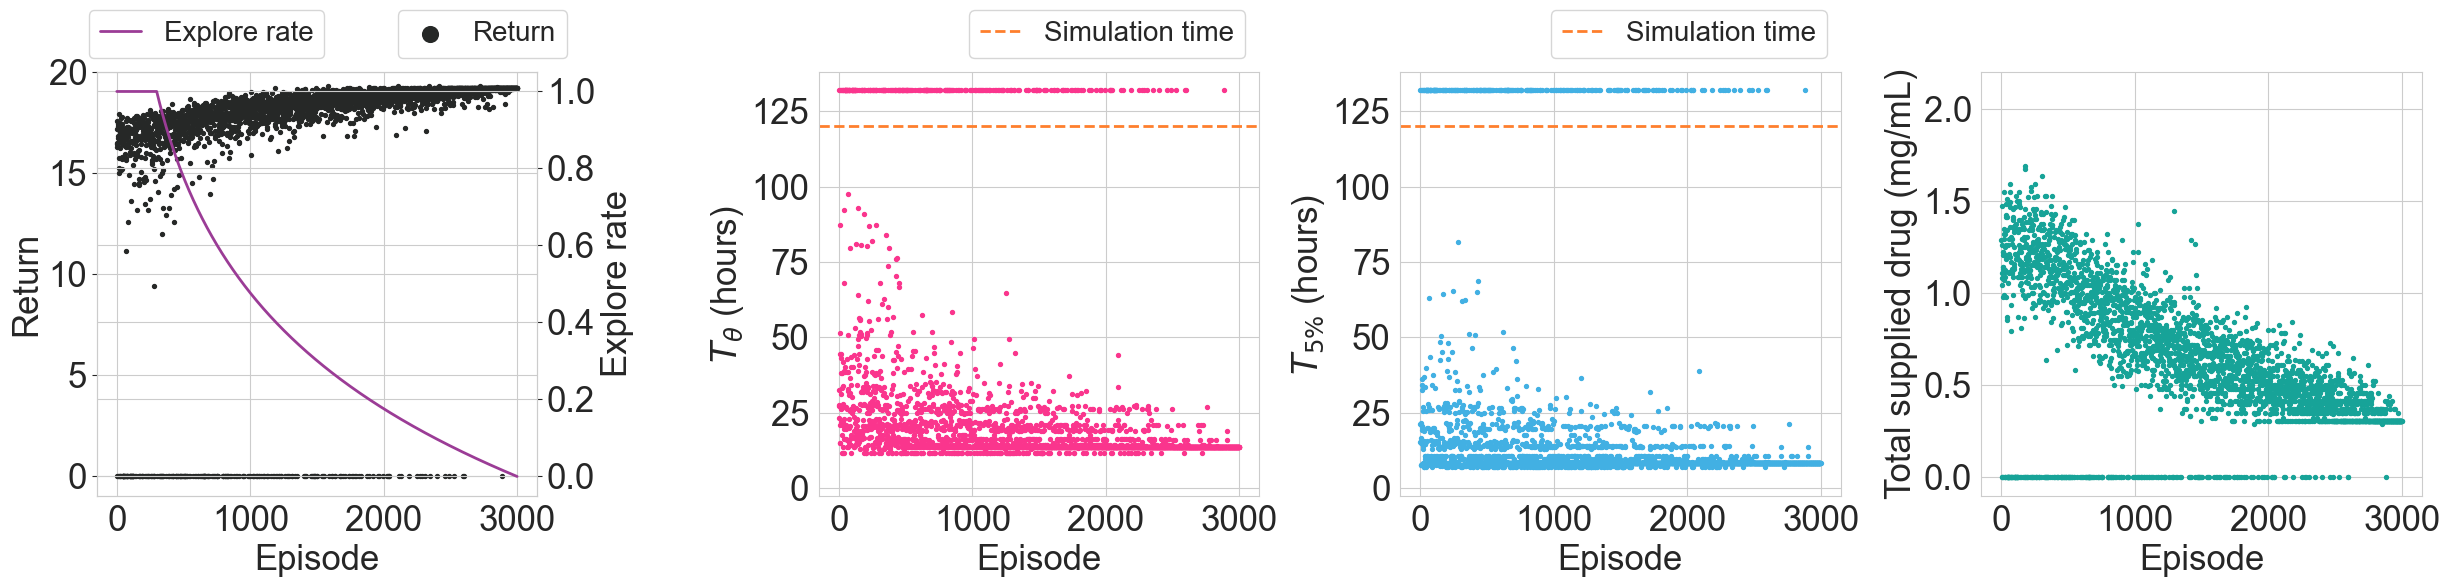

The data file committed next to this chart (first rows):
episode	explore_rate	e_return	t5p_first	tTiny_first	total_drug_in
0	1.0	16.44	1275	1635	1287
1	1.0	17.19	914	1406	1107
2	1.0	0.0	N/A	N/A	0.0
3	1.0	16.49	998.2	1961	1080
4	1.0	16.31	1306	1661	1044
5	1.0	17.58	455.6	906.5	1260
6	1.0	17.18	455.6	906.5	1476
7	1.0	0.0	N/A	N/A	0.0
8	1.0	16.75	910.3	1263	1143
9	1.0	17.34	900.6	3086	1224
10	1.0	16.83	1230	2671	1224
11	1.0	17.44	483.1	5245	981.0
12	1.0	16.5	1221	1576	1206
13	1.0	0.0	N/A	N/A	0.0
14	1.0	16.55	2180	2671	1143
15	1.0	15.76	1962	2294	1134
16	1.0	15	2059	2598	1206
17	1.0	17.25	1166	1598	1296
18	1.0	16.6	943.9	1325	1323
19	1.0	17.94	501	1874	990.0
20	1.0	15.23	1618	1988	1071
21	1.0	17.2	834.8	1252	1350
22	1.0	16.22	774	1051	1548
23	1.0	0.0	N/A	N/A	0.0
24	1.0	16.74	1545	2284	1089
25	1.0	17.02	1138	1604	1251
26	1.0	17.47	428.7	710.4	1323
27	1.0	0.0	N/A	N/A	0.0
28	1.0	0.0	N/A	N/A	0.0
29	1.0	15.15	2205	2514	1116
30	1.0	16.92	943.9	2037	1125
31	1.0	17.72	428.7	710.4	1188
32	1.0	17.05	501	821.4	1485
33	1.0	16.64	888.5	1672	1206
34	1.0	17.07	878.4	1326	1413
35	1.0	17.36	878.4	1380	1260
36	1.0	16.49	635.7	978.9	1422
37	1.0	16.47	585.4	4089	981.0
38	1.0	17.76	637.2	1188	873.0
39	1.0	15.81	2015	2338	1197
40	1.0	15.21	2382	5538	855.0
41	1.0	17.43	428.7	710.4	1341
42	1.0	15.71	1540	2417	1413
43	1.0	0.0	N/A	N/A	0.0
44	1.0	17.09	483.1	981.2	1512
45	1.0	0.0	N/A	N/A	0.0
46	1.0	0.0	N/A	N/A	0.0
47	1.0	0.0	N/A	N/A	0.0
48	1.0	0.0	N/A	N/A	0.0
49	1.0	16.58	944.7	2313	1053
50	1.0	0.0	N/A	N/A	0.0
51	1.0	16.79	635.7	1255	1260
52	1.0	0.0	N/A	N/A	0.0
53	1.0	16.44	1193	1616	1107
54	1.0	16.98	637.2	976	1296
55	1.0	16.65	585.4	1180	1485
56	1.0	0.0	N/A	N/A	0.0
57	1.0	0.0	N/A	N/A	0.0
58	1.0	16.41	1193	2316	1116
59	1.0	15.93	1685	2570	1215
... 2,940 more rows
